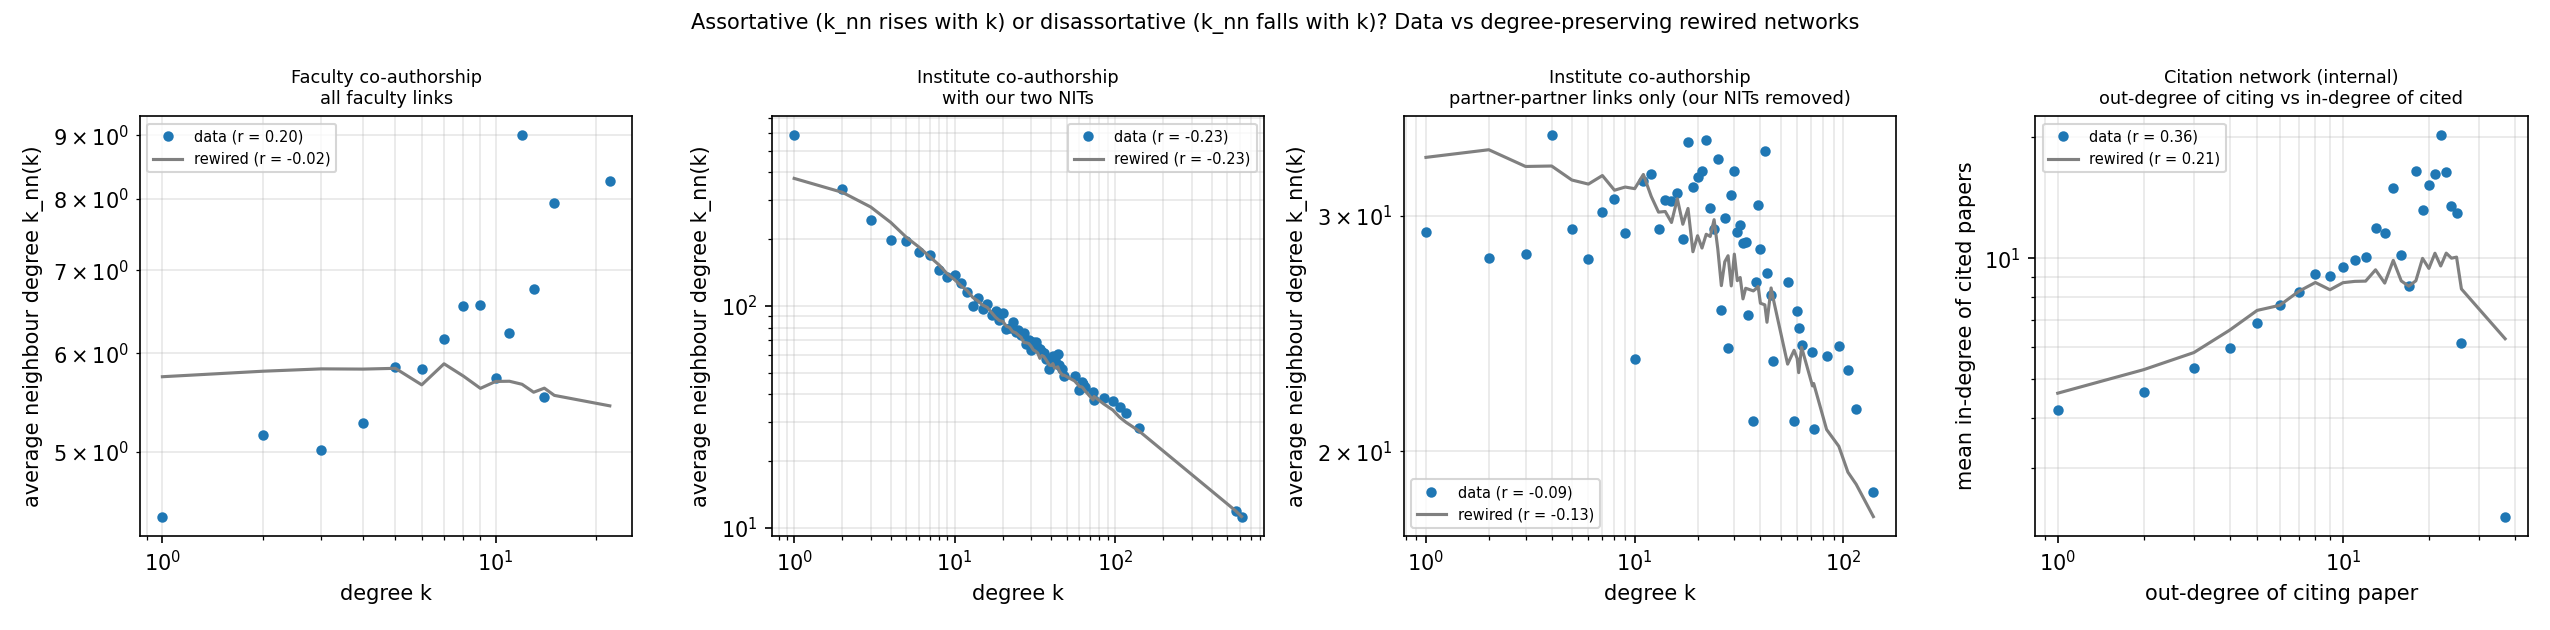

The file beside this chart, header and first rows:
network, variant, k, knn, knn_null_mean, nodes_with_k
Faculty co-authorship, all faculty links, 1, 4.43, 5.746, 158
Faculty co-authorship, all faculty links, 2, 5.158, 5.805, 92
Faculty co-authorship, all faculty links, 3, 5.01, 5.83, 68
Faculty co-authorship, all faculty links, 4, 5.277, 5.828, 65
Faculty co-authorship, all faculty links, 5, 5.851, 5.836, 51
Faculty co-authorship, all faculty links, 6, 5.833, 5.66, 29
Faculty co-authorship, all faculty links, 7, 6.165, 5.886, 26
Faculty co-authorship, all faculty links, 8, 6.548, 5.753, 13
Faculty co-authorship, all faculty links, 9, 6.567, 5.623, 20
Faculty co-authorship, all faculty links, 10, 5.733, 5.696, 6
Faculty co-authorship, all faculty links, 11, 6.227, 5.698, 2
Faculty co-authorship, all faculty links, 12, 9.0, 5.666, 4
Faculty co-authorship, all faculty links, 13, 6.769, 5.583, 2
Faculty co-authorship, all faculty links, 14, 5.536, 5.625, 2
Faculty co-authorship, all faculty links, 15, 7.933, 5.55, 1
Faculty co-authorship, all faculty links, 22, 8.273, 5.443, 1
Institute co-authorship, with our two NITs, 1, 588.1, 376, 89
Institute co-authorship, with our two NITs, 2, 335.8, 325.3, 127
Institute co-authorship, with our two NITs, 3, 245.1, 279.5, 112
Institute co-authorship, with our two NITs, 4, 198.8, 238.1, 69
Institute co-authorship, with our two NITs, 5, 197.2, 204.2, 71
Institute co-authorship, with our two NITs, 6, 176.1, 184.3, 52
Institute co-authorship, with our two NITs, 7, 169, 166.9, 50
Institute co-authorship, with our two NITs, 8, 145.9, 153.2, 27
Institute co-authorship, with our two NITs, 9, 135.2, 139.7, 22
Institute co-authorship, with our two NITs, 10, 138.4, 131.5, 20
Institute co-authorship, with our two NITs, 11, 127.4, 123.1, 22
Institute co-authorship, with our two NITs, 12, 116, 117.3, 12
Institute co-authorship, with our two NITs, 13, 100.6, 109.3, 14
Institute co-authorship, with our two NITs, 14, 108.3, 105.4, 12
Institute co-authorship, with our two NITs, 15, 96.67, 101, 13
Institute co-authorship, with our two NITs, 16, 102.5, 98.56, 6
Institute co-authorship, with our two NITs, 17, 90.98, 93.51, 9
Institute co-authorship, with our two NITs, 18, 94.64, 89.11, 4
Institute co-authorship, with our two NITs, 19, 86.15, 86.11, 9
Institute co-authorship, with our two NITs, 20, 92.6, 85.28, 5
Institute co-authorship, with our two NITs, 21, 79.12, 81.23, 7
Institute co-authorship, with our two NITs, 22, 79.44, 80.09, 7
Institute co-authorship, with our two NITs, 23, 84.67, 76.73, 2
Institute co-authorship, with our two NITs, 24, 76.09, 75.84, 5
Institute co-authorship, with our two NITs, 25, 77.77, 73.93, 4
Institute co-authorship, with our two NITs, 26, 74.0, 72.26, 1
Institute co-authorship, with our two NITs, 27, 75.95, 68.58, 4
Institute co-authorship, with our two NITs, 28, 67.39, 68.33, 4
Institute co-authorship, with our two NITs, 29, 70.19, 67.83, 5
Institute co-authorship, with our two NITs, 30, 63.24, 65.85, 4
Institute co-authorship, with our two NITs, 31, 68.74, 63.46, 1
Institute co-authorship, with our two NITs, 32, 68.92, 62.6, 2
Institute co-authorship, with our two NITs, 33, 64.8, 61.42, 4
Institute co-authorship, with our two NITs, 34, 64.21, 58.16, 2
Institute co-authorship, with our two NITs, 35, 62.4, 59.92, 1
Institute co-authorship, with our two NITs, 36, 61.43, 59.26, 2
Institute co-authorship, with our two NITs, 37, 57.49, 57.59, 1
Institute co-authorship, with our two NITs, 39, 51.85, 54.19, 1
Institute co-authorship, with our two NITs, 40, 56.62, 54.02, 1
Institute co-authorship, with our two NITs, 41, 59.61, 55.05, 1
Institute co-authorship, with our two NITs, 42, 56.87, 52.55, 2
Institute co-authorship, with our two NITs, 44, 60.64, 53.25, 1
Institute co-authorship, with our two NITs, 45, 54.03, 50.97, 2
Institute co-authorship, with our two NITs, 47, 51.94, 48.77, 1
... 97 more rows
